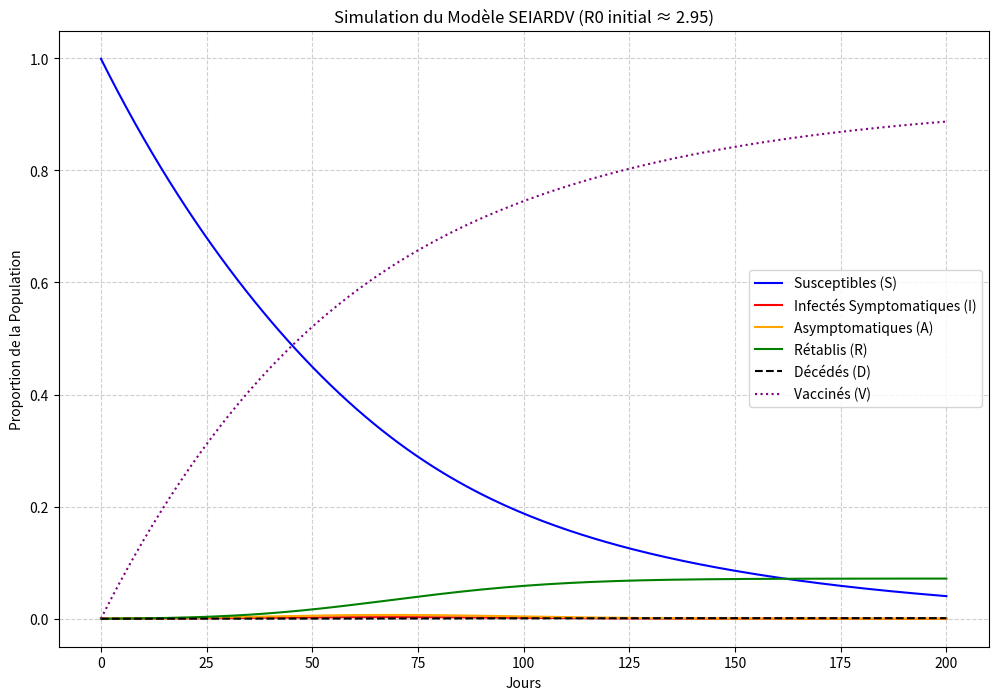

Write Python code to recreate this figure.
import numpy as np
from scipy.integrate import odeint
import matplotlib.pyplot as plt

# --- 1. Définition du Modèle SEIARDV ---

def modele_seiardv(y, t, N, beta_I, beta_A, sigma, p, gamma_I, gamma_A, alpha, delta):
    """
    Fonction définissant le système de 7 équations différentielles (EDO) pour le modèle SEIARDV.

    Paramètres:
    y : Liste des valeurs actuelles [S, E, I, A, R, V, D]
    t : Le temps (jours)
    N : Population totale (qui varie dans ce modèle en raison des décès D)
    beta_I : Taux de transmission par les Symptomatiques (I)
    beta_A : Taux de transmission par les Asymptomatiques (A)
    sigma : Taux de sortie de E (Incubation)
    p : Proportion des exposés E qui deviennent symptomatiques (I)
    gamma_I : Taux de guérison pour les Symptomatiques (I -> R)
    gamma_A : Taux de guérison pour les Asymptomatiques (A -> R)
    alpha : Taux de mortalité (I -> D)
    delta : Taux de vaccination (S -> V)
    """
    S, E, I, A, R, V, D = y

    # La population totale N(t) est dynamique (elle diminue avec D)
    N_t = S + E + I + A + R + V + D

    # Force d'Infection (Lambda)
    Lambda = (beta_I * I + beta_A * A) / N_t

    # --- Équations Différentielles (EDO) ---

    # 1. Susceptible (S)
    dSdt = -Lambda * S - delta * S

    # 2. Exposé (E - Incubation)
    dEdt = Lambda * S - sigma * E

    # 3. Infecté Symptomatique (I)
    dIdt = p * sigma * E - (gamma_I + alpha) * I

    # 4. Infecté Asymptomatique (A)
    dAdt = (1 - p) * sigma * E - gamma_A * A

    # 5. Retiré/Rétabli (R)
    dRdt = gamma_I * I + gamma_A * A

    # 6. Vacciné (V)
    dVdt = delta * S

    # 7. Décédé (D)
    dDdt = alpha * I

    return [dSdt, dEdt, dIdt, dAdt, dRdt, dVdt, dDdt]

# --- 2. Simulation avec Paramètres Calibrés (Exemple pour la France) ---

def simuler_seiardv():
    print("--- Simulation du Modèle SEIARDV pour la COVID-19 en France ---")

    # --- Paramètres de Population et Conditions Initiales (Début 2020) ---
    N_initial = 67000000.0  # Population totale (France métropolitaine)
    I0 = 6378.0             # Cas initiaux symptomatiques (estimé au 15/03/2020)
    R0 = 161.0              # Retirés initiaux (décès + guérisons précoces)
    D0 = 0.0                # Décès initiaux (inclus dans R0, mais séparé pour le modèle)
    A0 = I0 * 3             # Estimation : 3 fois plus d'asymptomatiques que de cas détectés I0
    E0 = I0 * 5             # Estimation : 5 fois plus d'exposés que de cas symptomatiques I0
    V0 = 0.0                # Aucun vacciné au début de la crise
    S0 = N_initial - (I0 + R0 + D0 + A0 + E0 + V0) # Susceptibles initiaux

    Jours = 200 # Nombre de jours à simuler
    t = np.linspace(0, Jours, Jours)
    y0 = [S0, E0, I0, A0, R0, V0, D0]

    # --- Paramètres Épidémiques (Calibrés pour R0 ≈ 3.0) ---

    # Taux d'Incubation (sigma) : Incubation moyenne ≈ 5.2 jours
    sigma = 1 / 5.2

    # Taux de Transmission (Beta) : Calibré pour R0 élevé (pré-confinement)
    beta_I = 0.40  # Les symptomatiques transmettent plus
    beta_A = 0.25  # Les asymptomatiques transmettent moins

    # Taux de Guérison (Gamma) : Durée moyenne de l'infection ≈ 10 jours
    gamma_I = 1 / 10.0
    gamma_A = 1 / 10.0

    # Taux de Mortalité (Alpha) : Létalité estimée à 1-2% des symptomatiques
    alpha = 0.005 # Simule 0.5% de mortalité par jour dans I

    # Proportion Symptomatique (p) : Environ 30% des cas deviennent symptomatiques
    p = 0.3

    # Taux de Vaccination (Delta) : Mis à zéro pour simuler la première vague sans vaccin
    # Pour simuler une campagne future, changez cette valeur (ex: 0.0001 = 6700 personnes/jour)
    delta = 1.5e-2

    # Résolution des EDO
    # Note : Le paramètre N est inclus mais est recalculé dynamiquement dans la fonction
    resultats = odeint(modele_seiardv, y0, t, args=(N_initial, beta_I, beta_A, sigma, p, gamma_I, gamma_A, alpha, delta))

    # Extraction des résultats
    S, E, I, A, R, V, D = resultats.T

    # --- 3. Affichage des Résultats ---

    # Calcul du R0 initial (pour l'affichage)
    # R0 = (p * beta_I * (1/gamma_I) + (1-p) * beta_A * (1/gamma_A)) / (1/sigma)
    # (Formule très complexe, nous utilisons une approximation simple ici)
    R_approx = (beta_I / gamma_I) * p + (beta_A / gamma_A) * (1-p)
    print(f"Le Taux de Reproduction Approximatif Initial (R0) est : {R_approx:.2f}")

    plt.figure(figsize=(12, 8))

    # Affichage des populations principales
    plt.plot(t, S / N_initial, label='Susceptibles (S)', color='blue')
    plt.plot(t, I / N_initial, label='Infectés Symptomatiques (I)', color='red')
    plt.plot(t, A / N_initial, label='Asymptomatiques (A)', color='orange')
    plt.plot(t, R / N_initial, label='Rétablis (R)', color='green')
    plt.plot(t, D / N_initial, label='Décédés (D)', color='black', linestyle='--')
    plt.plot(t, V / N_initial, label='Vaccinés (V)', color='purple', linestyle=':')

    plt.xlabel("Jours")
    plt.ylabel("Proportion de la Population")
    plt.title(f"Simulation du Modèle SEIARDV (R0 initial ≈ {R_approx:.2f})")
    plt.legend()
    plt.grid(True, linestyle='--', alpha=0.6)
    plt.show()

# Exécuter la simulation
if __name__ == "__main__":
    simuler_seiardv()
